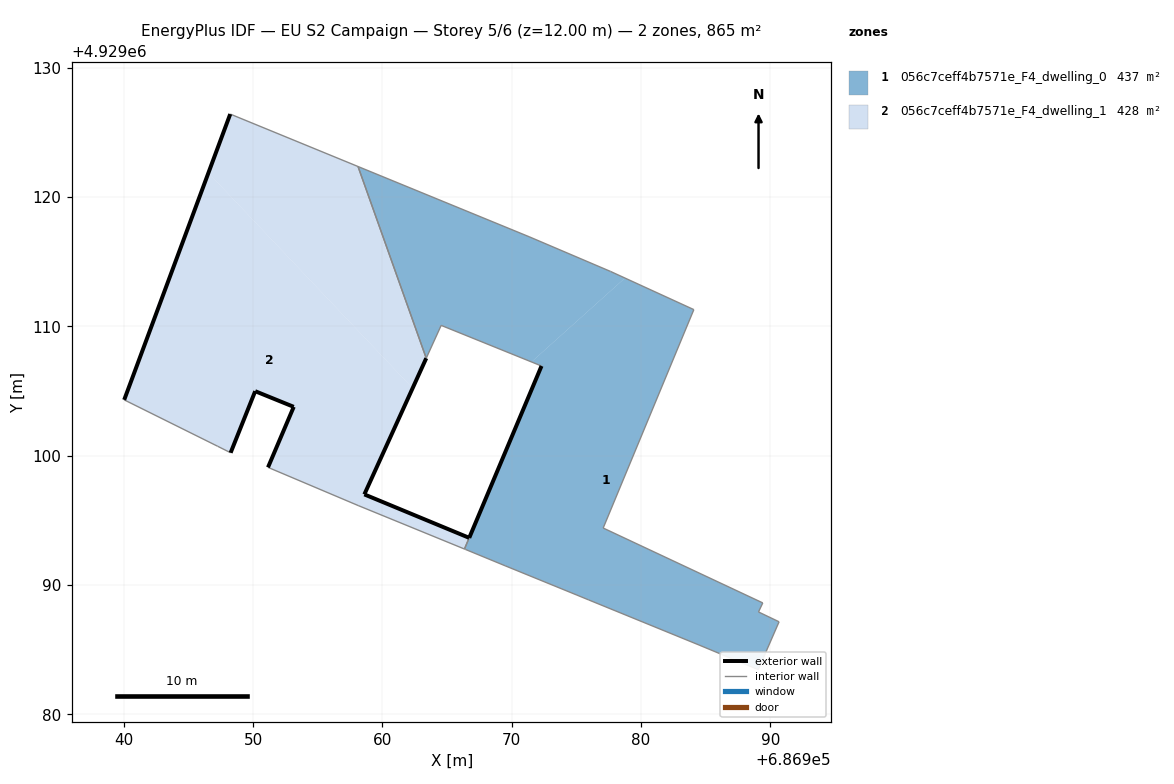
=== STOREY PLAN SPEC (per zone: floor XY polygon, exterior-wall plan segments, windows/doors) ===
zone 1: 056c7ceff4b7571e_F4_dwelling_0  (437.1 m²)
  floor: (686978.76, 4929113.74) (686977.65, 4929114.25) (686971.34, 4929116.94) (686958.12, 4929122.36) (686963.40, 4929107.54) (686964.55, 4929110.08) (686971.53, 4929107.25)
  floor: (686989.07, 4929083.46) (686990.68, 4929087.16) (686989.09, 4929087.92) (686989.42, 4929088.62) (686977.08, 4929094.41) (686984.09, 4929111.30) (686978.76, 4929113.74) (686971.53, 4929107.25) (686972.31, 4929106.94) (686966.85, 4929093.95) (686966.72, 4929093.65) (686966.54, 4929093.22) (686966.36, 4929092.78) (686966.44, 4929092.75) (686969.50, 4929091.49) (686975.06, 4929089.22) (686975.96, 4929088.85) (686984.50, 4929085.36)
  exterior wall: (686966.72, 4929093.65) – (686972.31, 4929106.94)  [14.4 m]
  exterior wall: (686966.72, 4929093.65) – (686966.71, 4929093.65)  [0.0 m]
  interior walls: 19
zone 2: 056c7ceff4b7571e_F4_dwelling_1  (427.8 m²)
  floor: (686958.12, 4929122.36) (686963.40, 4929107.54) (686962.34, 4929105.22) (686946.55, 4929121.87) (686948.24, 4929126.42)
  floor: (686962.34, 4929105.22) (686958.61, 4929097.01) (686966.71, 4929093.65) (686966.35, 4929092.78) (686958.13, 4929096.15) (686951.16, 4929099.10) (686953.15, 4929103.78) (686950.17, 4929104.99) (686948.27, 4929100.23) (686947.27, 4929100.73) (686940.04, 4929104.32) (686946.55, 4929121.87)
  exterior wall: (686953.15, 4929103.78) – (686950.17, 4929104.99)  [3.2 m]
  exterior wall: (686950.17, 4929104.99) – (686948.27, 4929100.23)  [5.1 m]
  exterior wall: (686940.04, 4929104.32) – (686948.24, 4929126.42)  [23.6 m]
  exterior wall: (686963.40, 4929107.54) – (686958.61, 4929097.01)  [11.6 m]
  exterior wall: (686958.61, 4929097.01) – (686966.71, 4929093.65)  [8.8 m]
  exterior wall: (686951.16, 4929099.10) – (686953.15, 4929103.78)  [5.1 m]
  interior walls: 7

=== DERIVED (storey summary) ===
Building: EU S2 Campaign
Storey: 5 of 6  (floor level z = 12.00 m)
Storey gross floor area: 864.9 m²
Zones on this storey: 2
  - 056c7ceff4b7571e_F4_dwelling_0: floor 437.1 m²; exterior wall 14.4 m (43.3 m²); WWR 0.0%
  - 056c7ceff4b7571e_F4_dwelling_1: floor 427.8 m²; exterior wall 57.3 m (172.0 m²); WWR 0.0%
Zone adjacency (shared interzone walls):
  - 056c7ceff4b7571e_F4_dwelling_0 ↔ 056c7ceff4b7571e_F4_dwelling_1